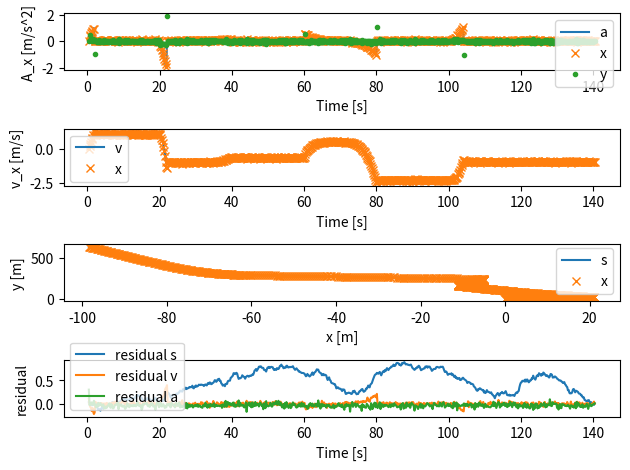

Write the Python code that produced this figure.
import matplotlib.pyplot as pl

pl.rcParams['legend.loc'] = 'best'
import numpy as np
from numpy import dot


def build_real_values():
    num_of_time_steps = 702
    dt = 0.2
    t = np.linspace(start=0., stop=num_of_time_steps * dt, num=num_of_time_steps)
    s = np.zeros((num_of_time_steps, 2))
    v = np.zeros((num_of_time_steps, 2))
    a_tan = np.zeros((num_of_time_steps, 2))
    a_r = np.zeros((num_of_time_steps, 2))
    a = np.zeros((num_of_time_steps, 2))
    theta = np.zeros((num_of_time_steps, 1))
    omega = np.zeros((num_of_time_steps, 1))
    alpha = np.zeros((num_of_time_steps, 1))

    # Build accelaration profile
    a_tan[0:10, 0] = np.linspace(0.1, 1.0, num=10)
    a_tan[0:10, 1] = a_tan[0:10, 0] ** 2
    a_tan[100:110, 0] = np.linspace(-0.1, -2., num=10)
    a_tan[100:110, 1] = a_tan[100:110, 0] ** 2
    a_tan[150:200, 0] = (np.linspace(-2., 8., num=50) ** 2) / 500
    a_tan[150:200, 1] = (a_tan[150:200, 0] ** 3) / 10
    a_tan[300:400, 0] = (np.linspace(8., -10., num=100) ** 3) / 1000
    a_tan[300:400, 1] = (np.linspace(8., -10., num=100) ** 3) / 1000
    a_tan[500:520, 0] = np.linspace(a_tan[400, 0], -1., num=20) ** 2
    a_tan[500:600, 1] = np.linspace(a_tan[400, 1], 1., num=100)
    a_tan[650:700, 0] = -np.linspace(a_tan[600, 0], 0., num=50)
    a_tan[650:700, 1] = -np.linspace(a_tan[600, 1], 0., num=50)

    for i in range(1, num_of_time_steps):
        v[i] = v[i - 1] + a_tan[i] * dt
        s[i] = s[i - 1] + v[i] * dt + 0.5 * a[i] * dt ** 2

    # v = np.cumsum(a_tan, axis=0)  # integrate to gain velocity
    # s = np.cumsum(v, axis=0)  # integrate to gain position
    v[0] = 0.1
    theta = np.tanh(np.divide(v[:, 1], v[:, 0]))  # obtain heading from ds or v
    omega = np.diff(theta, axis=0)  # obtain omega from differentiating theta
    alpha = np.diff(omega, axis=0)  # obtain alpha from differentiating omega

    # All array's to the same length
    t = t[2:num_of_time_steps]
    s = s[2:num_of_time_steps]
    v = v[2:num_of_time_steps]
    a_tan = a_tan[2:num_of_time_steps]
    a_r = a_r[2:num_of_time_steps]
    theta = theta[2:num_of_time_steps]
    omega = omega[1:num_of_time_steps]
    num_of_time_steps -= 2

    a = a_tan + a_r  # ignore acceleration due to rotation for now

    return [t, dt, s, v, a, theta, omega, alpha]


def build_measurement_values(t, real_values):
    # Add disturbance to accelerated forces
    a_m = np.random.normal(np.mean(real_values[0]), np.max(real_values[0]) / 100,
                           (2, len(real_values[0]))).transpose() + \
          real_values[0]

    # Add disturbance and drift to rotational speed
    omega_m = np.random.normal(np.mean(real_values[1]), np.max(real_values[1]) / 40, (len(real_values[1]), 1))[:, 0] + \
              real_values[1]
    drift_mu = 5e-2
    drift_sigma = 1e-3
    drift = np.ones((real_values[1].size,)) * np.random.normal(drift_mu, drift_sigma)
    omega_m += drift

    z = np.zeros((t.size, 3, 1))
    z[:, 0] = np.reshape(a_m[:, 0], (t.size, 1))
    z[:, 1] = np.reshape(a_m[:, 1], (t.size, 1))
    z[:, 2] = np.reshape(omega_m, (t.size, 1))
    return z


def build_control_values(t, real_values):
    u = np.zeros((t.size, 2, 1))
    u[:, 0] = np.reshape(real_values[:, 0], (t.size, 1))
    u[:, 1] = np.reshape(real_values[:, 1], (t.size, 1))
    return u


def init_kalman(t, dt):
    phi_s = 1.

    F = np.array([
        [1., 0., 0.5 * dt ** 2, 0., 0., 0., 0., 0., 0.],
        [0., 0., dt, 0., 0., 0., 0., 0., 0.],
        [0., 0., 1., 0., 0., 0., 0., 0., 0.],
        [0., 0., 0., 1., 0., 0.5 * dt ** 2, 0., 0., 0.],
        [0., 0., 0., 0., 0., dt, 0., 0., 0.],
        [0., 0., 0., 0., 0., 1., 0., 0., 0., ],
        [0., 0., 0., 0., 0., 0., 1., dt, 0.5 * dt ** 2],
        [0., 0., 0., 0., 0., 0., 0., 1., dt],
        [0., 0., 0., 0., 0., 0., 0., 0., 1.]
    ])

    B = np.array([
        [dt, 0.],
        [1., 0.],
        [0., 0.],
        [0., dt],
        [0., 1.],
        [0., 0.],
        [0., 0.],
        [0., 0.],
        [0., 0.]
    ])

    H = np.array([
        [0., 0., 0.],
        [0., 0., 0.],
        [1., 0., 0.],
        [0., 0., 0.],
        [0., 0., 0.],
        [0., 1., 0.],
        [0., 0., 0.],
        [0., 0., 1.],
        [0., 0., 0]
    ])

    Q = np.array([
        [0.05 * dt ** 5, 0., 0.1666 * dt ** 3, 0., 0., 0., 0., 0., 0.],
        [0., 0., 0., 0., 0., 0., 0., 0., 0.],
        [0.1666 * dt ** 3, 0., dt, 0., 0., 0., 0., 0., 0.],
        [0., 0., 0., 0.05 * dt ** 5, 0., 0.1666 * dt ** 3, 0., 0., 0.],
        [0., 0., 0., 0., 0., 0., 0., 0., 0.],
        [0., 0., 0., 0.1666 * dt ** 3, 0., dt, 0., 0., 0.],
        [0., 0., 0., 0., 0., 0., 0.05 * dt ** 5, 0.125 * dt ** 4, 0.1666 * dt ** 3],
        [0., 0., 0., 0., 0., 0., 0.125 * dt ** 4, 0.333 * dt ** 3, 0.5 * dt ** 2],
        [0., 0., 0., 0., 0., 0., 0.1666 * dt ** 3, 0.5 * dt ** 2, dt]
    ]) * phi_s

    R = np.array([
        [0., 0., 0.],
        [0., 0., 0.],
        [0., 0., 0.],
    ])
    v = np.random.normal(0, 25e-3, (t.size, 9, 1))
    w = np.random.normal(0, 25e-3, (t.size, 9, 1))
    return [F, B, H, Q, R, v, w]


def kalman(t, kalman_values, u, z, error):
    x = np.zeros((t.size, 9, 1))
    P = np.zeros((t.size, 9, 9))
    P[0, :, :] = np.array([
        [error[0] ** 2, 0., 0., 0., 0., 0., 0., 0., 0.],
        [0., error[0] ** 2, 0., 0., 0., 0., 0., 0., 0.],
        [0., 0., error[1] ** 2, 0., 0., 0., 0., 0., 0.],
        [0., 0., 0., error[1] ** 2, 0., 0., 0., 0., 0.],
        [0., 0., 0., 0., error[2] ** 2, 0., 0., 0., 0.],
        [0., 0., 0., 0., 0., error[2] ** 2, 0., 0., 0.],
        [0., 0., 0., 0., 0., 0., error[3] ** 2, 0., 0.],
        [0., 0., 0., 0., 0., 0., 0., error[4] ** 2, 0.],
        [0., 0., 0., 0., 0., 0., 0., 0., error[5] ** 2]
    ])

    xhat = np.zeros((t.size, 9, 1))
    y = np.zeros((t.size, 3, 1))

    F = kalman_values[0]
    B = kalman_values[1]
    H = kalman_values[2]
    Q = kalman_values[3]
    R = kalman_values[4]
    v = kalman_values[5]
    w = kalman_values[6]

    K = np.zeros((t.size, 9, 3))

    for k in range(1, t.size):
        xhat[k] = dot(F, x[k - 1]) + dot(B, u[k]) + w[k]
        Phat = dot(F, dot(P[k - 1], F.T)) + Q

        y[k] = z[k] - dot(H.T, xhat[k])

        S = dot(H.T, dot(Phat, H)) + R
        S = np.linalg.inv(S)
        K[k] = dot(Phat, dot(H, S))
        x[k] = xhat[k] + dot(K[k], y[k])

        P[k] = dot(np.eye(9) - dot(K[k], H.T), Phat)
    return [x, K, P, xhat, y]


def plot_results(t, x, s, v, a, theta, omega, alpha, y, K, P, xhat, z):
    res_s = np.reshape(s[:, 0], (t.size, 1)) - x[:, 0]
    res_v = np.reshape(v[:, 0], (t.size, 1)) - x[:, 1]
    res_a = np.reshape(a[:, 0], (t.size, 1)) - x[:, 2]

    pl.figure(1)
    pl.subplot(411)
    pl.plot(t, a[:, 0], label='a')
    pl.plot(t, x[:, 2], 'x', label='x')
    pl.plot(t, y[:, 0], '.', label='y')
    pl.xlabel('Time [s]')
    pl.ylabel('A_x [m/s^2]')
    pl.legend()
    pl.subplot(412)
    pl.plot(t, v[:, 0], label='v')
    pl.plot(t, x[:, 1], 'x', label='x')
    pl.xlabel('Time [s]')
    pl.ylabel('v_x [m/s]')
    pl.legend()
    pl.subplot(413)
    pl.plot(s[:, 0], s[:, 1], label='s')
    pl.plot(x[:, 0], x[:, 3], 'x', label='x')
    pl.ylabel('y [m]')
    pl.xlabel('x [m]')
    pl.legend()
    pl.subplot(414)
    pl.plot(t, res_s, label='residual s')
    pl.plot(t, res_v, label='residual v')
    pl.plot(t, res_a, label='residual a')
    pl.xlabel('Time [s]')
    pl.ylabel('residual')
    pl.legend()
    pl.tight_layout()
    pl.savefig('2Dbot.png')
    pl.show()


def main():
    [t, dt, s, v, a, theta, omega, alpha] = build_real_values()
    z = build_measurement_values(t, [a, omega])
    u = build_control_values(t, v)
    [F, B, H, Q, R, vv, w] = init_kalman(t, dt)
    error = [2, 0.5, 0.5, 0.5, 0.2, 0.4]
    kalman_values = [F, B, H, Q, R, vv, w]
    x, K, P, xhat, y = kalman(t, kalman_values, u, z, error)
    plot_results(t, x, s, v, a, theta, omega, alpha, y, K, P, xhat, z)


if __name__ == '__main__':
    main()
